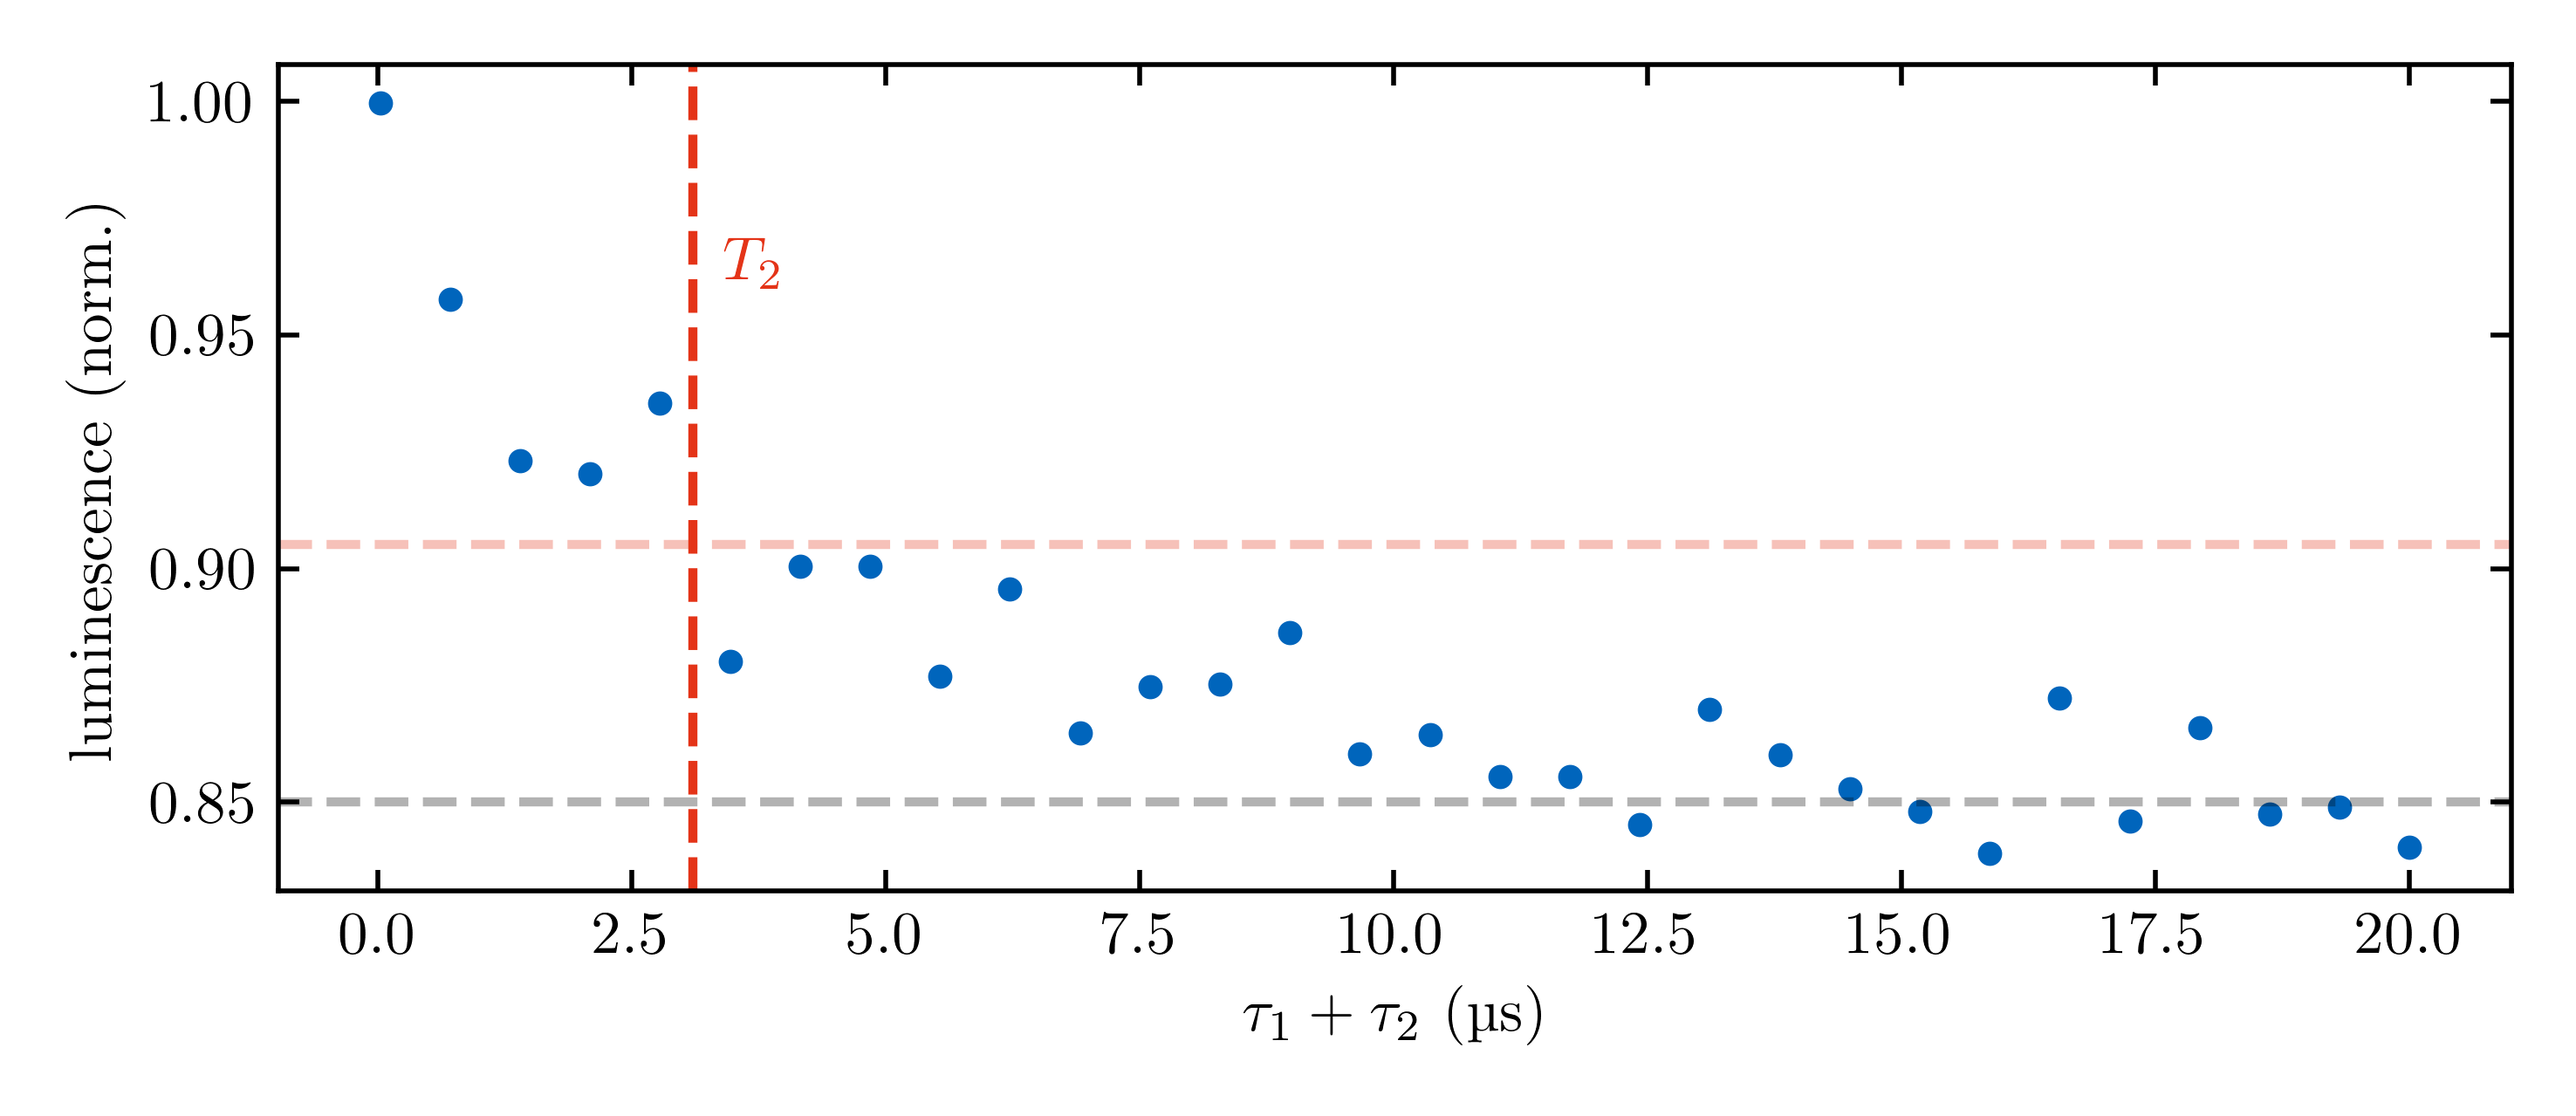

The script that saved this image:
import matplotlib.pyplot as plt
import numpy as np
import scipy.io as sio

from util.inches import cm_to_inch
from util.tum_jet import tum_color


class EchoPlotter:
    max_contrast = 0.15
    expected_asymptote = 1 - max_contrast

    def __init__(self):
        plt.rcParams['text.latex.preamble'] = [r"\usepackage{siunitx}"]
        self.data = load_echo_data()
        self.fig = plt.figure(figsize=(cm_to_inch(15), cm_to_inch(6.5)))

    def plot(self):
        self.plot_echo_data()
        self.plot_asymptote()
        self.plot_t2_marker()
        plt.xlabel(r"$\tau_1 + \tau_2$ ($\si{\micro \second}$)")
        plt.ylabel("luminescence (norm.)")
        plt.tight_layout()
        plt.savefig('echo.png', dpi=500)

    def plot_t2_marker(self):
        tum_red = tum_color(5)
        x_t2 = 3.1
        self.fig.axes[0].axvline(x_t2, color=tum_red, linestyle='--')
        self.fig.axes[0].axhline(self.max_contrast * np.exp(-1) + self.expected_asymptote, color=tum_red,
                                 alpha=.3, linestyle='--')
        plt.text(x_t2 + 0.3, 0.96, r'$T_2$', color=tum_red)

    def plot_asymptote(self):
        self.fig.axes[0].axhline(self.expected_asymptote, color='k', alpha=.3, linestyle='--')

    def plot_echo_data(self):
        plt.plot(2 * self.data.taus * 1e-3, self.beautify(self.data.upper_zs - self.data.lower_zs), '.',
                 color=tum_color(0))  # time two, because sum of free evolution times is the relevant factor

    def beautify(self, array):
        asymptote = np.average(array[-5:])
        amplitude = array[0] - asymptote
        return array / amplitude * self.max_contrast + self.expected_asymptote - asymptote


class EchoData:

    def __init__(self, zs, taus):
        self.upper_zs = zs[0]
        self.lower_zs = zs[1]
        self.taus = taus

    def __str__(self):
        return "upper_zs: {}, \nlower_zs: {}, \ntaus: {}".format(self.upper_zs, self.lower_zs, self.taus)


def load_echo_data():
    data = sio.loadmat(
        '//file/e24/Projects/ReinhardLab/data_setup_nv1/190606_D45_T2Measurement/nv36/long_echo_nv36.mat')
    return EchoData(data['zs'], data['taus'][0])


if __name__ == '__main__':
    echo_plotter = EchoPlotter()
    echo_plotter.plot()
